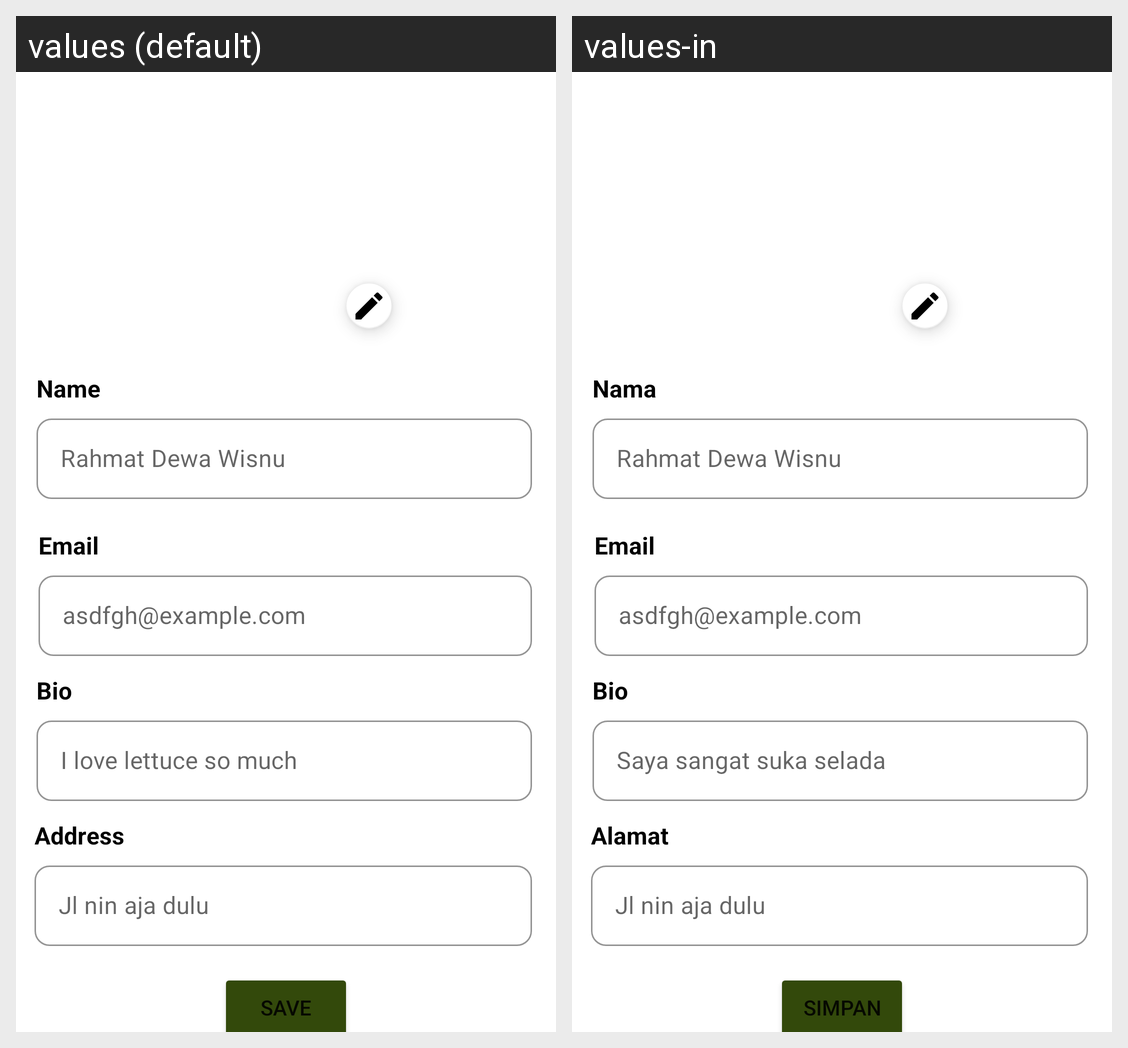

Strings drawn on this Android screen and how each of the app's shown locales translates them:
Android screen res/layout/activity_detail_profile.xml rendered under 2 locales, left to right: values (default), values-in. Device: Nexus 5 (rendered at 1080×1920; each locale shown at half size, 540×960, under a caption strip naming it); theme Theme.HyPonics.
Strings drawn on this screen, with the default value and each locale's value (text and hints the layout hard-codes, and strings that could not be matched under every locale, appear in the picture but are not listed):

name
  values: Name
  values-in: Nama

name_example
  values: Rahmat Dewa Wisnu
  values-in: Rahmat Dewa Wisnu

email
  values: Email
  values-in: Email

email_example
  values: asdfgh@example.com
  values-in: asdfgh@example.com

bio
  values: Bio
  values-in: Bio

bio_example
  values: I love lettuce so much
  values-in: Saya sangat suka selada

address
  values: Address
  values-in: Alamat

address_example
  values: Jl nin aja dulu
  values-in: Jl nin aja dulu

saveChange
  values: save
  values-in: simpan
